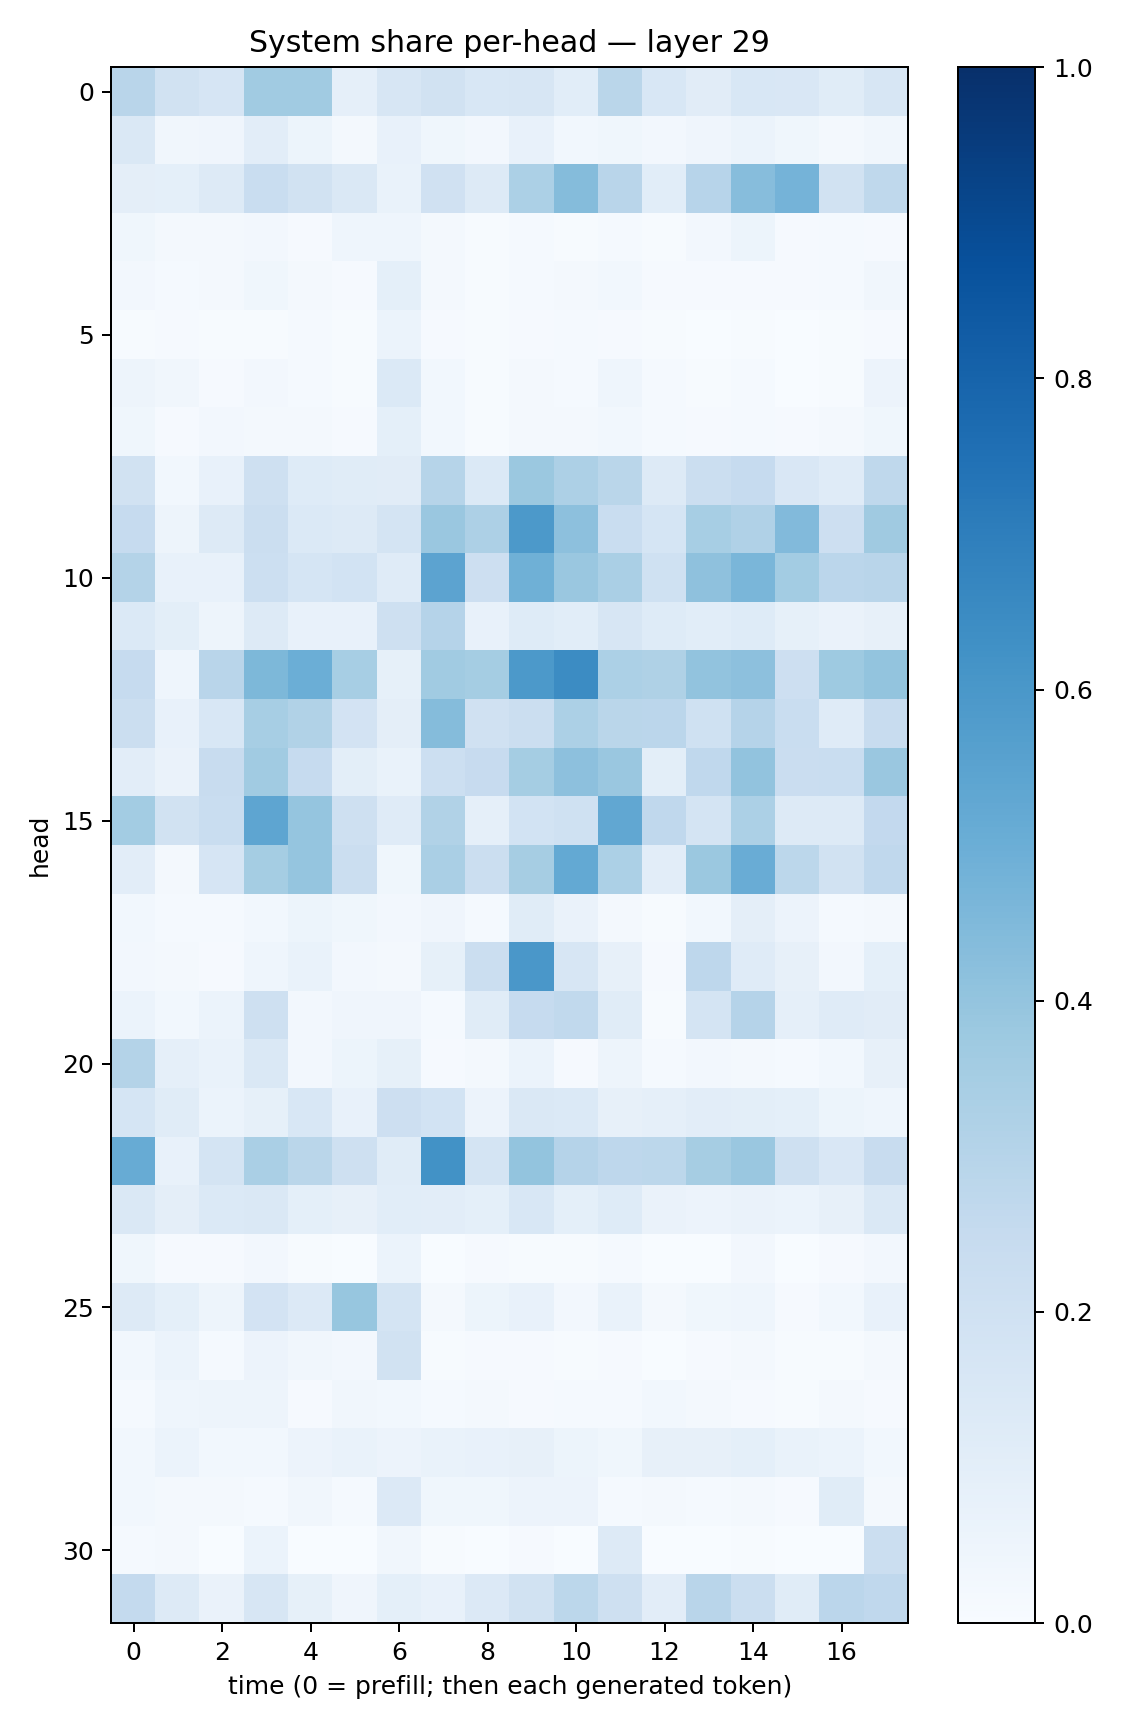

The file beside this chart, header and first rows:
0.289155, 0.19240937, 0.16664009, 0.36663184, 0.36453247, 0.08862446, 0.15700123, 0.19365996, 0.15281162, 0.15956438, 0.10890285, 0.28831908, 0.15578641, 0.11086288, 0.15594994, 0.15055723, 0.11383772, 0.16163868
0.1419, 0.0334, 0.03941, 0.1053, 0.05176, 0.01766, 0.07673, 0.03901, 0.02591, 0.07187, 0.03073, 0.03736, 0.02677, 0.03991, 0.0592, 0.036, 0.02116, 0.03167
0.09625, 0.09239, 0.1284, 0.2339, 0.1895, 0.1416, 0.0701, 0.197, 0.1253, 0.3282, 0.4358, 0.292, 0.1055, 0.2943, 0.4319, 0.4737, 0.194, 0.2702
0.03797, 0.01692, 0.01691, 0.02563, 0.01046, 0.04634, 0.04646, 0.01753, 0.00637, 0.01414, 0.007422, 0.01471, 0.005796, 0.02726, 0.05287, 0.01001, 0.01223, 0.01032
0.02685, 0.01432, 0.02226, 0.03763, 0.01935, 0.01052, 0.09181, 0.01682, 0.007586, 0.01442, 0.01795, 0.02855, 0.009729, 0.01074, 0.01082, 0.009528, 0.01177, 0.03346
0.00672, 0.008787, 0.007242, 0.004818, 0.01285, 0.006785, 0.06143, 0.008271, 0.006268, 0.008445, 0.01249, 0.008621, 0.004981, 0.001941, 0.004317, 0.003816, 0.006542, 0.009726
0.04838, 0.03266, 0.01125, 0.02463, 0.01292, 0.005054, 0.1396, 0.03035, 0.005756, 0.01698, 0.01273, 0.0461, 0.01192, 0.005064, 0.0143, 0.003905, 0.006082, 0.05672
0.03751, 0.008394, 0.02694, 0.01635, 0.02109, 0.009103, 0.091, 0.02838, 0.007394, 0.01646, 0.0197, 0.02894, 0.01307, 0.01128, 0.01373, 0.01084, 0.01929, 0.03537
0.1933, 0.02916, 0.07268, 0.2109, 0.1223, 0.1167, 0.1126, 0.2996, 0.1389, 0.3814, 0.3257, 0.2872, 0.1309, 0.2224, 0.2468, 0.1498, 0.1204, 0.2706
0.2485, 0.04965, 0.1317, 0.2208, 0.1382, 0.1277, 0.1722, 0.3848, 0.3263, 0.5912, 0.4163, 0.234, 0.1704, 0.3463, 0.3173, 0.4427, 0.2132, 0.3689
0.3079, 0.07808, 0.07718, 0.2158, 0.1716, 0.1856, 0.1198, 0.5444, 0.2128, 0.4889, 0.3832, 0.3377, 0.2026, 0.4104, 0.4639, 0.3559, 0.2833, 0.2896
0.1405, 0.09961, 0.04888, 0.1304, 0.07217, 0.07727, 0.2077, 0.3018, 0.07511, 0.1219, 0.1072, 0.1596, 0.1236, 0.1055, 0.1229, 0.08348, 0.06331, 0.08011
0.2481, 0.04359, 0.2928, 0.4544, 0.4999, 0.3448, 0.08219, 0.3669, 0.3519, 0.5912, 0.6466, 0.3292, 0.3233, 0.4051, 0.416, 0.2146, 0.3726, 0.4021
0.2255, 0.07792, 0.1538, 0.3446, 0.3156, 0.1823, 0.09527, 0.434, 0.1983, 0.2221, 0.3289, 0.2861, 0.2847, 0.2008, 0.3045, 0.2309, 0.1184, 0.2391
0.1029, 0.06411, 0.2401, 0.3646, 0.2471, 0.09855, 0.06759, 0.2165, 0.2443, 0.3547, 0.4166, 0.3842, 0.09963, 0.2695, 0.4028, 0.2294, 0.2311, 0.3864
0.3574, 0.1944, 0.2336, 0.5371, 0.396, 0.2078, 0.1182, 0.313, 0.08617, 0.1849, 0.1995, 0.5306, 0.2685, 0.1731, 0.3289, 0.1275, 0.1297, 0.2617
0.1047, 0.01973, 0.1654, 0.3527, 0.3962, 0.223, 0.03689, 0.3373, 0.2234, 0.3493, 0.5229, 0.3286, 0.1043, 0.3794, 0.5065, 0.2789, 0.1938, 0.2676
0.02824, 0.01522, 0.01195, 0.02759, 0.05469, 0.03703, 0.02595, 0.04292, 0.01513, 0.116, 0.0634, 0.018, 0.005872, 0.02925, 0.09449, 0.0573, 0.01183, 0.01577
0.02412, 0.01869, 0.008404, 0.04583, 0.06826, 0.02465, 0.02284, 0.08548, 0.2249, 0.5985, 0.1598, 0.07917, 0.0084, 0.2761, 0.1204, 0.07912, 0.02412, 0.09189
0.06127, 0.03053, 0.05872, 0.2109, 0.02403, 0.04042, 0.04239, 0.01328, 0.1155, 0.2497, 0.2632, 0.1165, 0.004524, 0.1767, 0.3018, 0.08928, 0.121, 0.1105
0.3084, 0.08821, 0.0691, 0.1417, 0.02628, 0.05285, 0.08404, 0.01156, 0.01653, 0.06117, 0.01012, 0.04719, 0.01492, 0.02584, 0.01763, 0.01236, 0.02752, 0.07971
0.169, 0.117, 0.0625, 0.08493, 0.155, 0.07645, 0.2147, 0.1868, 0.05527, 0.1431, 0.1371, 0.07824, 0.08706, 0.1046, 0.09888, 0.09277, 0.05253, 0.04587
0.5085, 0.07108, 0.1725, 0.3387, 0.2852, 0.2045, 0.1133, 0.6228, 0.1765, 0.3994, 0.3027, 0.2742, 0.2804, 0.3505, 0.3857, 0.2082, 0.1489, 0.236
0.1406, 0.09396, 0.137, 0.1437, 0.09244, 0.07952, 0.1085, 0.1043, 0.09022, 0.1552, 0.09228, 0.1248, 0.06421, 0.05653, 0.06419, 0.05881, 0.08055, 0.1407
0.03744, 0.009789, 0.01009, 0.02695, 0.004037, 0.002822, 0.0586, 0.002762, 0.01066, 0.004267, 0.0043, 0.01428, 0.001514, 0.002413, 0.02449, 0.001847, 0.008583, 0.02423
0.1317, 0.09244, 0.05015, 0.1822, 0.1362, 0.3923, 0.1755, 0.01875, 0.05229, 0.07074, 0.02552, 0.0681, 0.01685, 0.03567, 0.04346, 0.01046, 0.02953, 0.07211
0.03005, 0.06092, 0.01268, 0.05756, 0.03278, 0.02414, 0.1899, 0.005141, 0.009504, 0.009894, 0.005529, 0.009129, 0.002712, 0.01006, 0.01854, 0.005674, 0.006224, 0.02288
0.01271, 0.04474, 0.04711, 0.04772, 0.01086, 0.03288, 0.03046, 0.01538, 0.02268, 0.0104, 0.01312, 0.01338, 0.02888, 0.01891, 0.01135, 0.004845, 0.01798, 0.009818
0.03023, 0.06113, 0.0275, 0.02829, 0.05504, 0.06717, 0.05762, 0.06738, 0.07049, 0.07826, 0.05137, 0.03655, 0.07859, 0.07888, 0.09054, 0.06928, 0.06108, 0.02851
0.02873, 0.01812, 0.02105, 0.01302, 0.03126, 0.01537, 0.1353, 0.0388, 0.03688, 0.05762, 0.05648, 0.01255, 0.01765, 0.01458, 0.01611, 0.01041, 0.1152, 0.0209
0.01509, 0.01799, 0.002847, 0.06021, 0.002514, 0.002356, 0.03411, 0.004237, 0.003427, 0.008315, 0.001894, 0.1287, 0.003192, 0.00281, 0.00425, 0.002901, 0.001277, 0.2255
0.2552, 0.1284, 0.06347, 0.1584, 0.08402, 0.04008, 0.09248, 0.07295, 0.1336, 0.1896, 0.2809, 0.2079, 0.1035, 0.291, 0.2243, 0.1167, 0.2847, 0.2678
